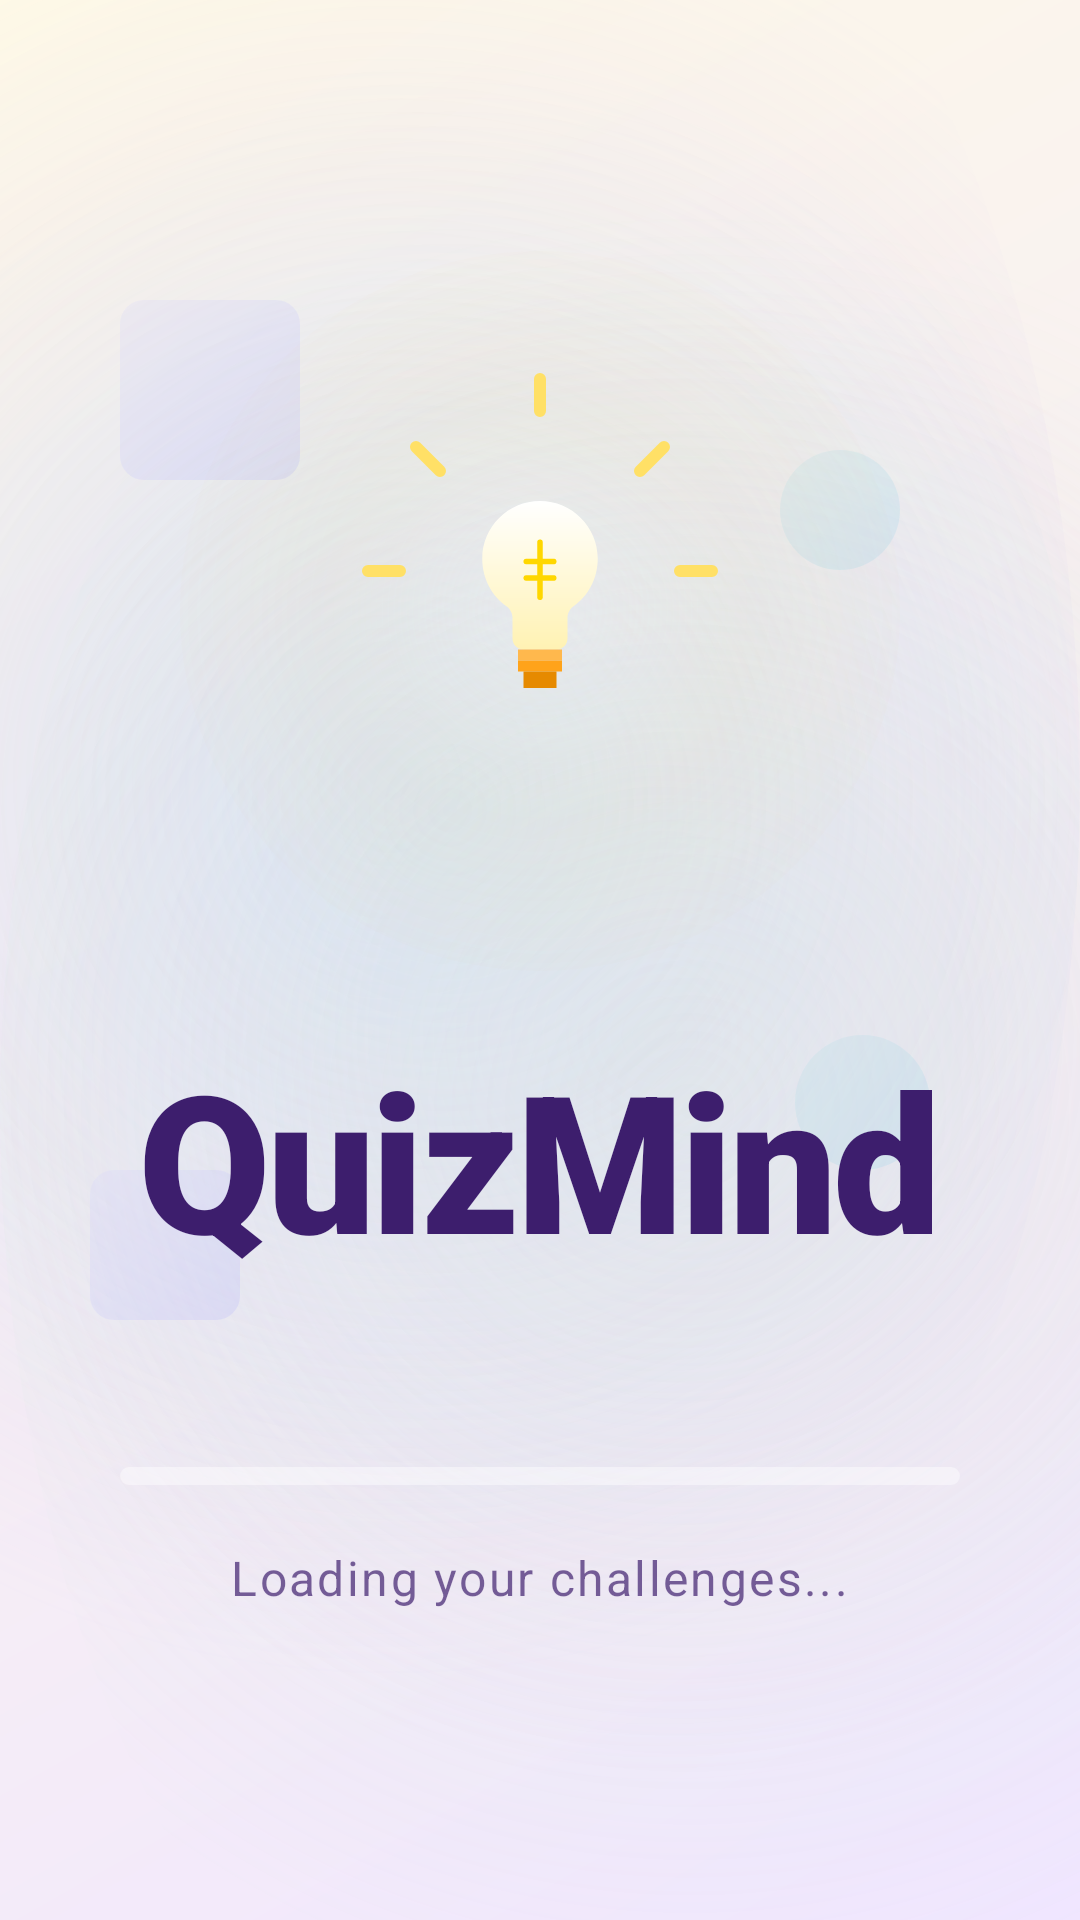

This screen was rendered from an Android layout file. Write that file and the resources it references.
<!-- AndroidManifest.xml: activity theme Theme.Quiz -->
<!-- res/layout/activity_splash.xml -->
<?xml version="1.0" encoding="utf-8"?>
<androidx.constraintlayout.widget.ConstraintLayout xmlns:android="http://schemas.android.com/apk/res/android"
    xmlns:app="http://schemas.android.com/apk/res-auto"
    android:id="@+id/splash_root"
    android:layout_width="match_parent"
    android:layout_height="match_parent"
    android:background="@drawable/splash_bg"
    android:clipChildren="false"
    android:clipToPadding="false">

    
    <View
        android:id="@+id/shape1"
        android:layout_width="60dp"
        android:layout_height="60dp"
        android:layout_marginTop="100dp"
        android:layout_marginStart="40dp"
        android:alpha="0.2"
        android:background="@drawable/shape_cube"
        app:layout_constraintStart_toStartOf="parent"
        app:layout_constraintTop_toTopOf="parent" />

    <View
        android:id="@+id/shape2"
        android:layout_width="40dp"
        android:layout_height="40dp"
        android:layout_marginTop="150dp"
        android:layout_marginEnd="60dp"
        android:alpha="0.2"
        android:background="@drawable/shape_sphere"
        app:layout_constraintEnd_toEndOf="parent"
        app:layout_constraintTop_toTopOf="parent" />

    <View
        android:id="@+id/shape3"
        android:layout_width="50dp"
        android:layout_height="50dp"
        android:layout_marginBottom="200dp"
        android:layout_marginStart="30dp"
        android:alpha="0.2"
        android:background="@drawable/shape_cube"
        app:layout_constraintBottom_toBottomOf="parent"
        app:layout_constraintStart_toStartOf="parent" />

    <View
        android:id="@+id/shape4"
        android:layout_width="45dp"
        android:layout_height="45dp"
        android:layout_marginBottom="250dp"
        android:layout_marginEnd="50dp"
        android:alpha="0.2"
        android:background="@drawable/shape_sphere"
        app:layout_constraintBottom_toBottomOf="parent"
        app:layout_constraintEnd_toEndOf="parent" />

    
    <LinearLayout
        android:layout_width="wrap_content"
        android:layout_height="wrap_content"
        android:gravity="center"
        android:orientation="vertical"
        android:clipChildren="false"
        android:clipToPadding="false"
        app:layout_constraintBottom_toBottomOf="parent"
        app:layout_constraintEnd_toEndOf="parent"
        app:layout_constraintStart_toStartOf="parent"
        app:layout_constraintTop_toTopOf="parent">

        
        <FrameLayout
            android:layout_width="200dp"
            android:layout_height="200dp"
            android:clipChildren="false"
            android:clipToPadding="false">

            
            <View
                android:id="@+id/lightbulb_glow"
                android:layout_width="240dp"
                android:layout_height="240dp"
                android:layout_gravity="center"
                android:background="@drawable/bulb_glow_soft" />

            
            <FrameLayout
                android:id="@+id/bulb_group"
                android:layout_width="160dp"
                android:layout_height="160dp"
                android:layout_gravity="center"
                android:clipChildren="false"
                android:clipToPadding="false">

                
                <ImageView
                    android:id="@+id/lightbulb_rays"
                    android:layout_width="match_parent"
                    android:layout_height="match_parent"
                    android:src="@drawable/ic_rays_only"
                    android:alpha="1.0" />

                
                <ImageView
                    android:id="@+id/lightbulb_main"
                    android:layout_width="110dp"
                    android:layout_height="110dp"
                    android:layout_gravity="center"
                    android:src="@drawable/ic_bulb_only" />
            </FrameLayout>

        </FrameLayout>

        <TextView
            android:id="@+id/app_title"
            android:layout_width="wrap_content"
            android:layout_height="wrap_content"
            android:layout_marginTop="40dp"
            android:fontFamily="sans-serif-black"
            android:text="QuizMind"
            android:textColor="#3D1E6D"
            android:textSize="64sp"
            android:textStyle="bold"
            android:letterSpacing="-0.02" />

        <ProgressBar
            android:id="@+id/splash_progress"
            style="@android:style/Widget.ProgressBar.Horizontal"
            android:layout_width="280dp"
            android:layout_height="6dp"
            android:layout_marginTop="60dp"
            android:progressDrawable="@drawable/progress_fill"
            android:max="100"
            android:progress="0" />

            <TextView
                android:layout_width="wrap_content"
                android:layout_height="wrap_content"
                android:layout_marginTop="20dp"
                android:text="Loading your challenges..."
                android:textColor="#3D1E6D"
                android:textSize="16sp"
                android:alpha="0.7"
                android:letterSpacing="0.05" />

    </LinearLayout>

</androidx.constraintlayout.widget.ConstraintLayout>
<!-- resources referenced by this layout -->
<resources>
  <!-- drawable bulb_glow_soft (drawable) -->
  <?xml version="1.0" encoding="utf-8"?>
  <shape xmlns:android="http://schemas.android.com/apk/res/android"
      android:shape="oval">
      <gradient
          android:type="radial"
          android:gradientRadius="140dp"
          android:startColor="#33FFF9E6"
          android:centerColor="#11FFE066"
          android:endColor="#00FFE066" />
  </shape>
  <!-- drawable ic_rays_only (drawable) -->
  <vector xmlns:android="http://schemas.android.com/apk/res/android"
      android:width="120dp"
      android:height="120dp"
      android:viewportWidth="120"
      android:viewportHeight="120">
      <path
          android:strokeColor="#FFE066"
          android:strokeWidth="3"
          android:strokeLineCap="round"
          android:pathData="M60,10V2M85,25l6,-6M95,50h8M35,25l-6,-6M25,50h-8" />
  </vector>
  <!-- drawable progress_fill (drawable) -->
  <?xml version="1.0" encoding="utf-8"?>
  <layer-list xmlns:android="http://schemas.android.com/apk/res/android">
      
      <item android:id="@android:id/background">
          <shape>
              <solid android:color="#66FFFFFF" />
              <corners android:radius="999dp" />
          </shape>
      </item>
  
      
      <item android:id="@android:id/progress">
          <clip>
              <shape>
                  <gradient
                      android:angle="0"
                      android:endColor="#9D8FFF"
                      android:startColor="#7B68EE"
                      android:type="linear" />
                  <corners android:radius="999dp" />
              </shape>
          </clip>
      </item>
  </layer-list>
  <!-- drawable shape_cube (drawable) -->
  <?xml version="1.0" encoding="utf-8"?>
  <shape xmlns:android="http://schemas.android.com/apk/res/android">
      <gradient
          android:angle="135"
          android:endColor="#D4D4FF"
          android:startColor="#A8A8FF"
          android:type="linear" />
      <corners android:radius="8dp" />
  </shape>
  <!-- drawable shape_sphere (drawable) -->
  <?xml version="1.0" encoding="utf-8"?>
  <shape xmlns:android="http://schemas.android.com/apk/res/android"
      android:shape="oval">
      <gradient
          android:angle="135"
          android:endColor="#B0E0E6"
          android:startColor="#87CEEB"
          android:type="linear" />
  </shape>
  <style name="Theme.Quiz" parent="Base.Theme.Quiz" />
  <style name="Base.Theme.Quiz" parent="Theme.Material3.DayNight.NoActionBar">
          
          <item name="android:navigationBarColor">@android:color/transparent</item>
          <item name="android:statusBarColor">@android:color/transparent</item>
          <item name="android:windowDrawsSystemBarBackgrounds">true</item>
  
          
          <item name="android:windowLightStatusBar">true</item>
          <item name="android:windowLightNavigationBar">true</item>
  
          
          <item name="android:windowLayoutInDisplayCutoutMode" tools:targetApi="o_mr1">shortEdges</item>
      </style>
</resources>
